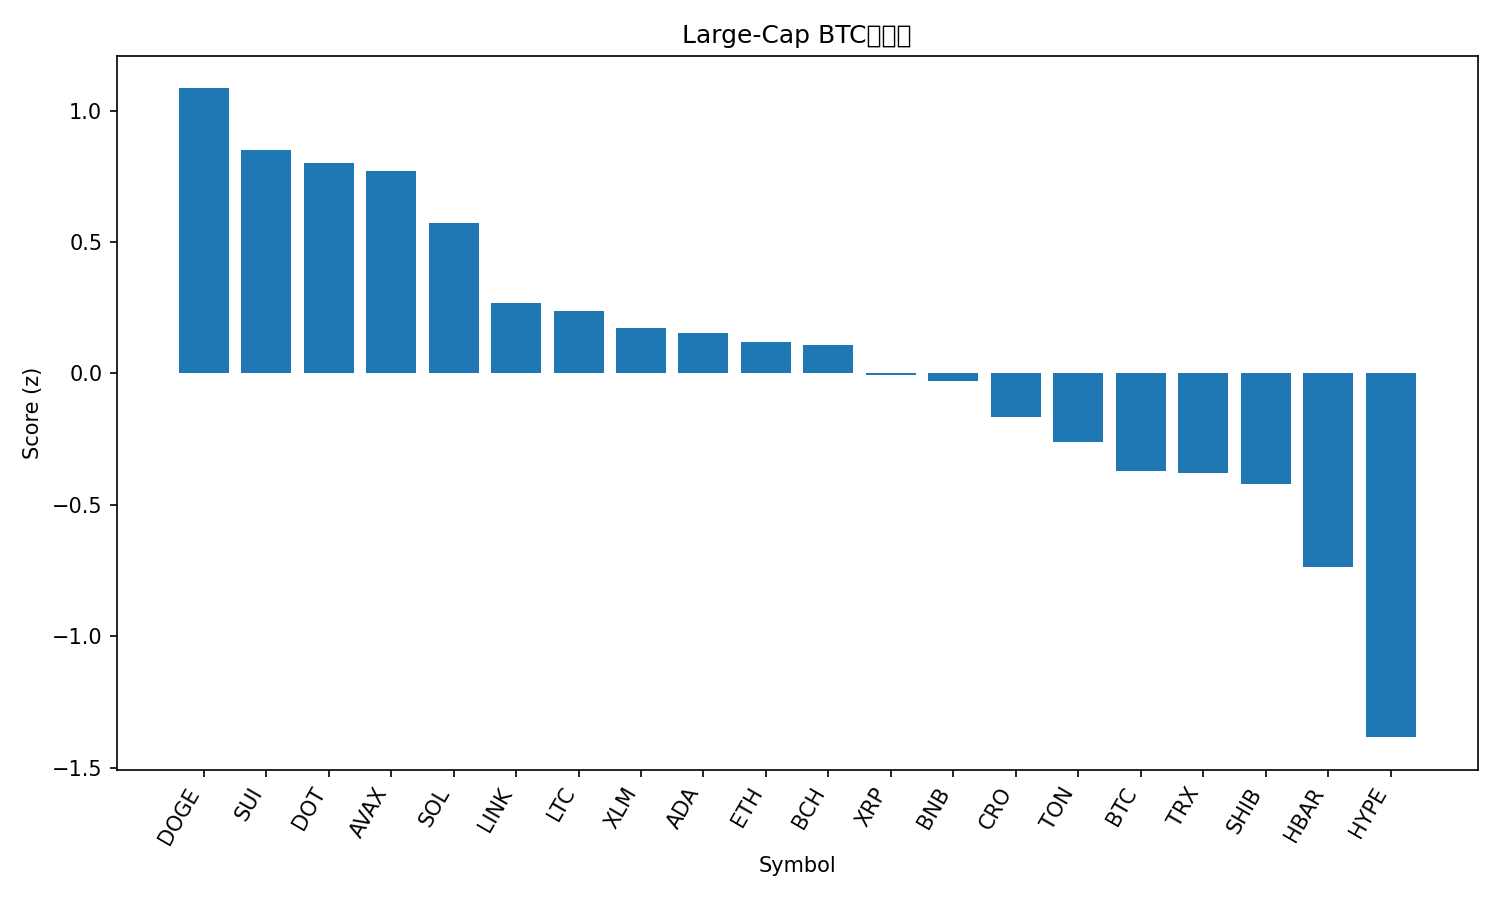

The data file committed next to this chart (first rows):
rank, name, symbol, price_btc, price_usd, pct_1h_btc, pct_24h_btc, pct_7d_btc, market_cap_rank, market_cap_usd, volume_usd, score
1, Dogecoin, DOGE, 2.48e-06, 0.2871, -0.05009, 6.525, 27.94, 8, 43320259504, 8873737098, 1.085
2, Sui, SUI, 3.265e-05, 3.78, 0.3203, 3.18, 7.904, 17, 13480187331, 1610660083, 0.8524
3, Polkadot, DOT, 3.869e-05, 4.48, 0.06486, 5.402, 11.82, 33, 6811953850, 518622111, 0.8005
4, Avalanche, AVAX, 0.0002565, 29.67, 0.1007, 4.312, 15.92, 21, 12530977653, 1595049834, 0.7688
5, Solana, SOL, 0.002063, 238.7, 0.4172, -0.4086, 13.63, 6, 129412074476, 8933223625, 0.5727
6, Chainlink, LINK, 0.0002142, 24.78, 0.3154, -0.1289, 6.232, 13, 16806848371, 1200767235, 0.2694
7, Litecoin, LTC, 0.001031, 119.3, 0.1574, 2.075, 1.457, 26, 9104846799, 743625156, 0.2395
8, Stellar, XLM, 3.49e-06, 0.4038, 0.05375, 2.118, 8.185, 19, 12842591512, 322357942, 0.1735
9, Cardano, ADA, 8e-06, 0.9248, -0.002578, 2.737, 7.182, 10, 33759651057, 2589971395, 0.1542
10, Ethereum, ETH, 0.04017, 4646, 0.1249, 1.165, 3.299, 2, 561504677643, 37303624606, 0.1187
11, Bitcoin Cash, BCH, 0.005176, 598.6, 0.2325, 1.064, -4.229, 23, 11917988273, 359944231, 0.1102
12, XRP, XRP, 2.692e-05, 3.11, -0.02244, 2.082, 5.916, 3, 185589835002, 6896597797, -0.004496
13, BNB, BNB, 0.008039, 929.8, 0.06047, 1.382, 3.016, 5, 129449710055, 1822594456, -0.02696
14, Cronos, CRO, 2.17e-06, 0.2508, 0.3591, -1.316, -11.07, 28, 8433771087, 62728404, -0.1665
15, Toncoin, TON, 2.775e-05, 3.21, 0.02457, 0.7006, 0.2443, 30, 8244939075, 180942851, -0.2621
16, Bitcoin, BTC, 1.0, 115661, 0.0, 0.0, 0.0, 1, 2304434644874, 37717503619, -0.3711
17, TRON, TRX, 3.02e-06, 0.3492, -0.03689, 0.5129, 1.865, 11, 33055230494, 730181240, -0.3785
18, Shiba Inu, SHIB, 1.223e-10, 1.415e-05, -0.5012, 4.735, 9.995, 29, 8340024858, 587407729, -0.4199
19, Hedera, HBAR, 2.12e-06, 0.2455, -0.3298, 0.9809, 8.536, 25, 10410136492, 296208739, -0.7362
20, Hyperliquid, HYPE, 0.000473, 54.71, -0.4705, -1.858, 13.02, 15, 14781986399, 599616546, -1.384
21, Figure Heloc, FIGR_HELOC, 8.85e-06, 1.024, -0.4974, -0.05788, -3.545, 20, 12677371358, 4681169, -1.451
